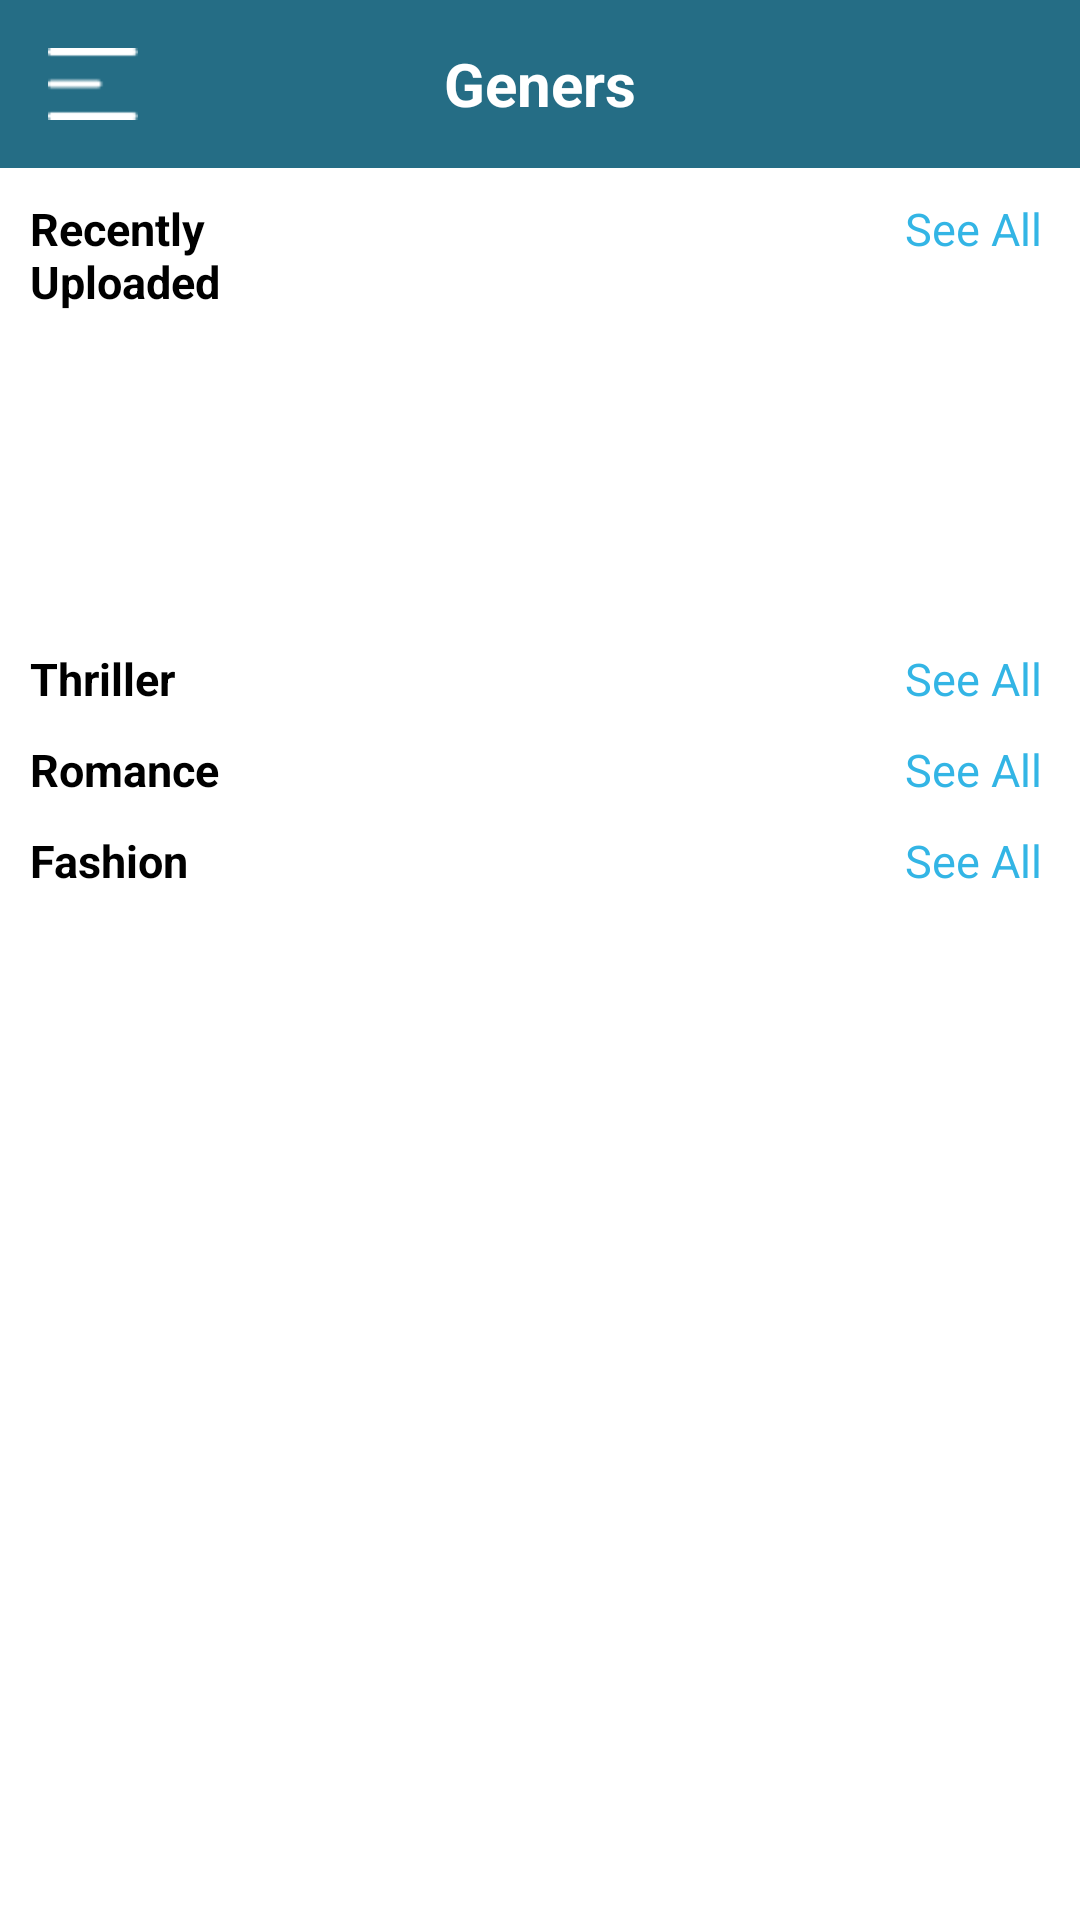

This screen was rendered from an Android layout file. Write that file and the resources it references.
<!-- AndroidManifest.xml: application theme Theme.Novelflex -->
<!-- res/layout/fragment_home.xml -->
<?xml version="1.0" encoding="utf-8"?>
<LinearLayout xmlns:android="http://schemas.android.com/apk/res/android"
    xmlns:tools="http://schemas.android.com/tools"
    android:layout_width="match_parent"
    android:orientation="vertical"
    android:id="@+id/fragment_old"
    android:layout_height="match_parent">
    <com.google.android.material.appbar.AppBarLayout
        android:id="@+id/appBarLayout2"
        android:layout_width="match_parent"
        android:layout_height="wrap_content">

        <androidx.appcompat.widget.Toolbar
            android:id="@+id/toolbar"
            android:layout_width="match_parent"
            android:layout_height="wrap_content"
            android:background="#256D85"
            android:minHeight="?attr/actionBarSize"
            android:contentInsetEnd="0dp"
            android:contentInsetLeft="0dp"
            android:contentInsetRight="0dp"
            android:contentInsetStart="0dp"
            android:popupTheme="@style/ThemeOverlay.AppCompat.Light"
            android:theme="@style/ThemeOverlay.AppCompat.Dark.ActionBar">

            <ImageView
                android:id="@+id/ic_drawer"
                android:layout_width="30dp"
                android:layout_height="30dp"
                android:layout_marginLeft="10dp"
                android:src="@drawable/hamburger_img" />


            <TextView
                android:id="@+id/logo_tv"
                android:layout_width="wrap_content"
                android:layout_height="wrap_content"
                android:layout_gravity="center"
                android:text="@string/geners"
                android:textAllCaps="false"
                android:textColor="@color/white"
                android:textSize="20sp"
                android:textStyle="bold" />

            <ImageView
                android:id="@+id/add_home_btn_id"
                android:layout_gravity="end"
                android:layout_width="30dp"
                android:layout_height="30dp"
                android:scaleType="fitXY"
                android:layout_marginRight="10dp"
                android:src="@drawable/add"
                />


        </androidx.appcompat.widget.Toolbar>


    </com.google.android.material.appbar.AppBarLayout>
    <ScrollView
        android:layout_width="match_parent"
        android:layout_height="match_parent"
        android:layout_below="@+id/toolbar"
     >

        <LinearLayout
            android:layout_width="match_parent"
            android:layout_height="match_parent"
            android:gravity="center"
            android:orientation="vertical">

            <ProgressBar
                android:id="@+id/progressBar"
                android:layout_width="wrap_content"
                android:visibility="gone"
                android:layout_height="wrap_content"
                android:layout_gravity="center"
                tools:ignore="MissingConstraints" />
            <LinearLayout
                android:layout_width="match_parent"
                android:layout_height="150dp"
                android:orientation="horizontal"
                tools:ignore="MissingConstraints">
                <TextView
                    android:id="@+id/recently_upload_text"
                    android:layout_width="0dp"
                    android:layout_height="wrap_content"
                    android:layout_marginLeft="10dp"
                    android:layout_marginTop="10dp"
                    android:layout_weight="2"
                    android:textSize="15sp"
                    android:textStyle="bold"
                    android:text="@string/recently_upload_text"
                    android:textColor="@color/black">

                </TextView>
                <TextView
                    android:layout_width="0dp"
                    android:layout_height="wrap_content"
                    android:layout_weight="3">

                </TextView>
                <TextView
                    android:id="@+id/see_all_recent_id"
                    android:layout_width="0dp"
                    android:layout_height="wrap_content"
                    android:layout_weight="1"
                    android:layout_marginTop="10dp"
                    android:textSize="15sp"
                    android:textStyle="normal"
                    android:text="@string/see_all_text"
                    android:textColor="@android:color/holo_blue_light">

                </TextView>
            </LinearLayout>
            <LinearLayout
                android:layout_width="match_parent"
                android:layout_height="wrap_content"
                android:orientation="horizontal"
                tools:ignore="MissingConstraints">
                <TextView
                    android:layout_width="0dp"
                    android:layout_height="wrap_content"
                    android:layout_marginLeft="10dp"
                    android:layout_marginTop="10dp"
                    android:layout_weight="2"
                    android:textSize="15sp"
                    android:textStyle="bold"
                    android:text="@string/thriller_text"
                    android:textColor="@color/black">

                </TextView>
                <TextView
                    android:layout_width="0dp"
                    android:layout_height="wrap_content"
                    android:layout_weight="3">

                </TextView>
                <TextView
                    android:id="@+id/see_all_T"
                    android:layout_width="0dp"
                    android:layout_height="wrap_content"
                    android:layout_weight="1"
                    android:layout_marginTop="10dp"
                    android:textSize="15sp"
                    android:textStyle="normal"
                    android:text="@string/see_all_text"
                    android:textColor="@android:color/holo_blue_light">

                </TextView>
            </LinearLayout>
            <androidx.recyclerview.widget.RecyclerView
                android:id="@+id/thriller_recyclerView_ID"
                android:layout_width="match_parent"
                android:layout_height="match_parent"
                android:layout_marginStart="8dp"
                android:layout_marginEnd="8dp"
         />
            <LinearLayout
                android:layout_width="match_parent"
                android:layout_height="wrap_content"
                android:orientation="horizontal"
                tools:ignore="MissingConstraints">
                <TextView
                    android:layout_width="0dp"
                    android:layout_height="wrap_content"
                    android:layout_marginLeft="10dp"
                    android:layout_marginTop="10dp"
                    android:layout_weight="2"
                    android:textSize="15sp"
                    android:textStyle="bold"
                    android:text="@string/romance_text"
                    android:textColor="@color/black">

                </TextView>
                <TextView
                    android:layout_width="0dp"
                    android:layout_height="wrap_content"
                    android:layout_weight="3">

                </TextView>
                <TextView
                    android:id="@+id/see_all_R"
                    android:layout_width="0dp"
                    android:layout_height="wrap_content"
                    android:layout_weight="1"
                    android:layout_marginTop="10dp"
                    android:textSize="15sp"
                    android:textStyle="normal"
                    android:text="@string/see_all_text"
                    android:textColor="@android:color/holo_blue_light">

                </TextView>
            </LinearLayout>
            <androidx.recyclerview.widget.RecyclerView
                android:id="@+id/romance_recyclerView_ID"
                android:layout_width="match_parent"
                android:layout_height="match_parent"
                android:layout_marginStart="8dp"
                android:layout_marginEnd="8dp"/>
            <LinearLayout
                android:layout_width="match_parent"
                android:layout_height="wrap_content"
                android:orientation="horizontal"
                tools:ignore="MissingConstraints">
                <TextView
                    android:layout_width="0dp"
                    android:layout_height="wrap_content"
                    android:layout_marginLeft="10dp"
                    android:layout_marginTop="10dp"
                    android:layout_weight="2"
                    android:textSize="15sp"
                    android:textStyle="bold"
                    android:text="@string/fashion_text"
                    android:textColor="@color/black">

                </TextView>
                <TextView
                    android:layout_width="0dp"
                    android:layout_height="wrap_content"
                    android:layout_weight="3">

                </TextView>
                <TextView
                    android:id="@+id/see_all_F"
                    android:layout_width="0dp"
                    android:layout_height="wrap_content"
                    android:layout_weight="1"
                    android:layout_marginTop="10dp"
                    android:textSize="15sp"
                    android:textStyle="normal"
                    android:text="@string/see_all_text"
                    android:textColor="@android:color/holo_blue_light">

                </TextView>
            </LinearLayout>
            <androidx.recyclerview.widget.RecyclerView
                android:id="@+id/fashion_recyclerView_ID"
                android:layout_width="match_parent"
                android:layout_height="match_parent"
                android:layout_marginStart="8dp"
                android:layout_marginEnd="8dp"
             />
            <TextView
                android:layout_width="match_parent"
                android:layout_height="70dp">

            </TextView>
        </LinearLayout>
    </ScrollView>



</LinearLayout>
<!-- resources referenced by this layout -->
<resources>
  <color name="black">#000000</color>
  <color name="white">#ffffff</color>
  <!-- drawable hamburger_img: png bitmap (drawable-v24, 207 bytes) -->
  <string name="fashion_text">Fashion</string>
  <string name="geners">Geners</string>
  <string name="recently_upload_text">Recently Uploaded</string>
  <string name="romance_text">Romance</string>
  <string name="see_all_text">See All</string>
  <string name="thriller_text">Thriller</string>
  <style name="Theme.Novelflex" parent="Theme.MaterialComponents.DayNight.NoActionBar">
          
          <item name="colorPrimary">@color/purple_500</item>
          <item name="colorPrimaryVariant">@color/purple_700</item>
          <item name="colorOnPrimary">@color/white</item>
          
          <item name="colorSecondary">@color/teal_200</item>
          <item name="colorSecondaryVariant">@color/teal_700</item>
          <item name="colorOnSecondary">@color/black</item>
          
          <item name="android:statusBarColor" tools:targetApi="l">?attr/colorPrimaryVariant</item>
          
      </style>
  <color name="purple_500">#256D85</color>
  <color name="purple_700">#256D85</color>
  <color name="teal_200">#256D85</color>
  <color name="teal_700">#256D85</color>
</resources>
